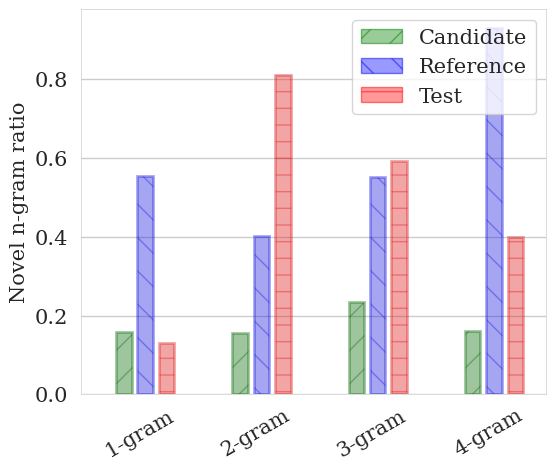

The script that saved this image:
import numpy as np
import pandas as pd
import seaborn as sns
import matplotlib.pyplot as plt
from matplotlib.patches import Patch
from matplotlib.colors import to_rgba
from itertools import chain

# Constants
x = ["1-gram", "2-gram", "3-gram", "4-gram"]
categories = ["Candidate", "Reference", "Test"]  
hatches = ["/", "\\", "-", "o", ".", "x"] * 10  
color_names = ["green", "blue", "red", "yellow"] * 10  
alpha = 0.4
bar_position_adjustment = 0.05

# Generate data
heights = [[np.random.random() for _ in x] for _ in categories]
data = pd.DataFrame({
    "n-gram": x * len(categories),
    "Novel n-gram ratio": list(chain(*heights)),
    "Category": np.repeat(categories, len(x))
})

# Set the seaborn style
sns.set(style="whitegrid", font="serif", rc={"axes.linewidth": 0.5, "axes.labelsize": 15, "xtick.labelsize": 15, "ytick.labelsize": 15, "legend.fontsize": 15})

# Adjust color transparency
palette = [to_rgba(color, alpha=alpha) for color in color_names[: len(categories)]]

# Plot
plt.figure(figsize=(6, 5))
ax = sns.barplot(x="n-gram", y="Novel n-gram ratio", hue="Category", data=data, linewidth=2, palette=palette, zorder=2, alpha=alpha, width=0.4)
plt.gca().xaxis.set_tick_params(pad=2)  # Add horizontal space between bars in the same group

# Create the legend
legend_handles = [Patch(facecolor=palette[i], edgecolor=(palette[i][:3] + (0.5,)), hatch=hatches[i]) for i in range(len(categories))]
plt.legend(handles=legend_handles, labels=categories)

# Apply hatch and adjust position of bars
for i, bar in enumerate(ax.patches):
    bar.set_hatch(hatches[i // len(x)])
    bar.set_x(bar.get_x() + bar_position_adjustment * (i // len(x)))
    bar.set_edgecolor(bar.get_facecolor()[:3] + (0.5,))

# Set labels and rotate x-axis labels
plt.xlabel("")
plt.ylabel("Novel n-gram ratio", fontsize=15)
plt.xticks(rotation=30)

plt.show()
